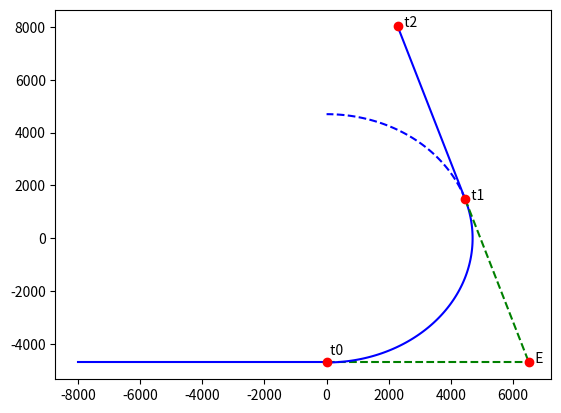

The matplotlib source for this figure:
import matplotlib.pyplot as plt
import numpy as np
import math

R = 4700
visina = 9600
g = 9.81
v_max = 147.22
vt = 350
h = visina

# Iz modela bombe
tp = math.sqrt(2 * visina / g)
D = v_max * tp
print (f'Domet: {D} m') 

alfa = 2 * math.atan(R / D)

luk_OK = R * (math.pi - alfa)
print(f'Duzina luka: {luk_OK} m')

t1 = R * (math.pi - alfa) / v_max

print(f'Trajanje skretanja: {t1} s')

a = v_max**2 - vt**2
b = 2*D*v_max - 2*t1*vt**2 + 2*vt*tp
#c = D**2 + h**2 - vt**2 + t1**2 -vt**2*tp**2 - 2*vt*t1*tp
c = D**2 + h**2 - vt**2 * (t1**2 - 2*tp**2 - 2*t1*tp)

#t21 = (-b + math.sqrt(b**2 - 4*a*c)) / (2*a)
t2 = (-b - math.sqrt(b**2 - 4*a*c)) / (2*a)

print(f'Posle skretanja: {t2} s')

print(f'Talas udara u avion u trenutku : {t1 + t2} s')

def grafik():

	fig, ax = plt.subplots()
	ax.plot([-8000,0], [-R,-R], color='b')

	ax.plot([0,D], [-R,-R], linestyle='--', color='g')

	# Radijus okreta

	fi = math.pi/2 - alfa
	tacke = np.linspace(-math.pi/2, fi , 100)
	xr = list()
	yr = list()

	for x in tacke:
		xr.append(math.cos(x)*R)
		yr.append(math.sin(x)*R)
	    
	
	ax.plot(xr, yr, color='b')
	
	tacke = np.linspace(fi, math.pi/2, 100)
	xr = list()
	yr = list()

	for x in tacke:
		xr.append(math.cos(x)*R)
		yr.append(math.sin(x)*R)
	    
	
	ax.plot(xr, yr, color='b', linestyle='--')

	# Tangenta PK

	kx = D + math.cos(math.pi-alfa)*D
	ky = math.sin(math.pi-alfa)*D -R

	x1 = [kx, D]
	y1 = [ky, -R]
	ax.plot(x1, y1, linestyle='--', color='g')
	
	# Putanja aviona
	
	put = t2 * v_max
	
	Ax = kx + math.cos(math.pi-alfa) * put
	Ay = ky + math.sin(math.pi-alfa) * put
	
	
	x1 = [kx, Ax]
	y1 = [ky, Ay]
	ax.plot(x1, y1, color='b')
	
	
	tacke_x = [0, D, kx, Ax]
	tacke_y = [-R, -R, ky, Ay]
	ax.plot(tacke_x, tacke_y, 'ro')
	
	ax.text(0, -R + 300, ' t0')
	ax.text(D, -R, '  E')
	ax.text(kx, ky, '  t1')
	ax.text(Ax, Ay, '  t2')
	
	plt.show()
	
	
grafik()
